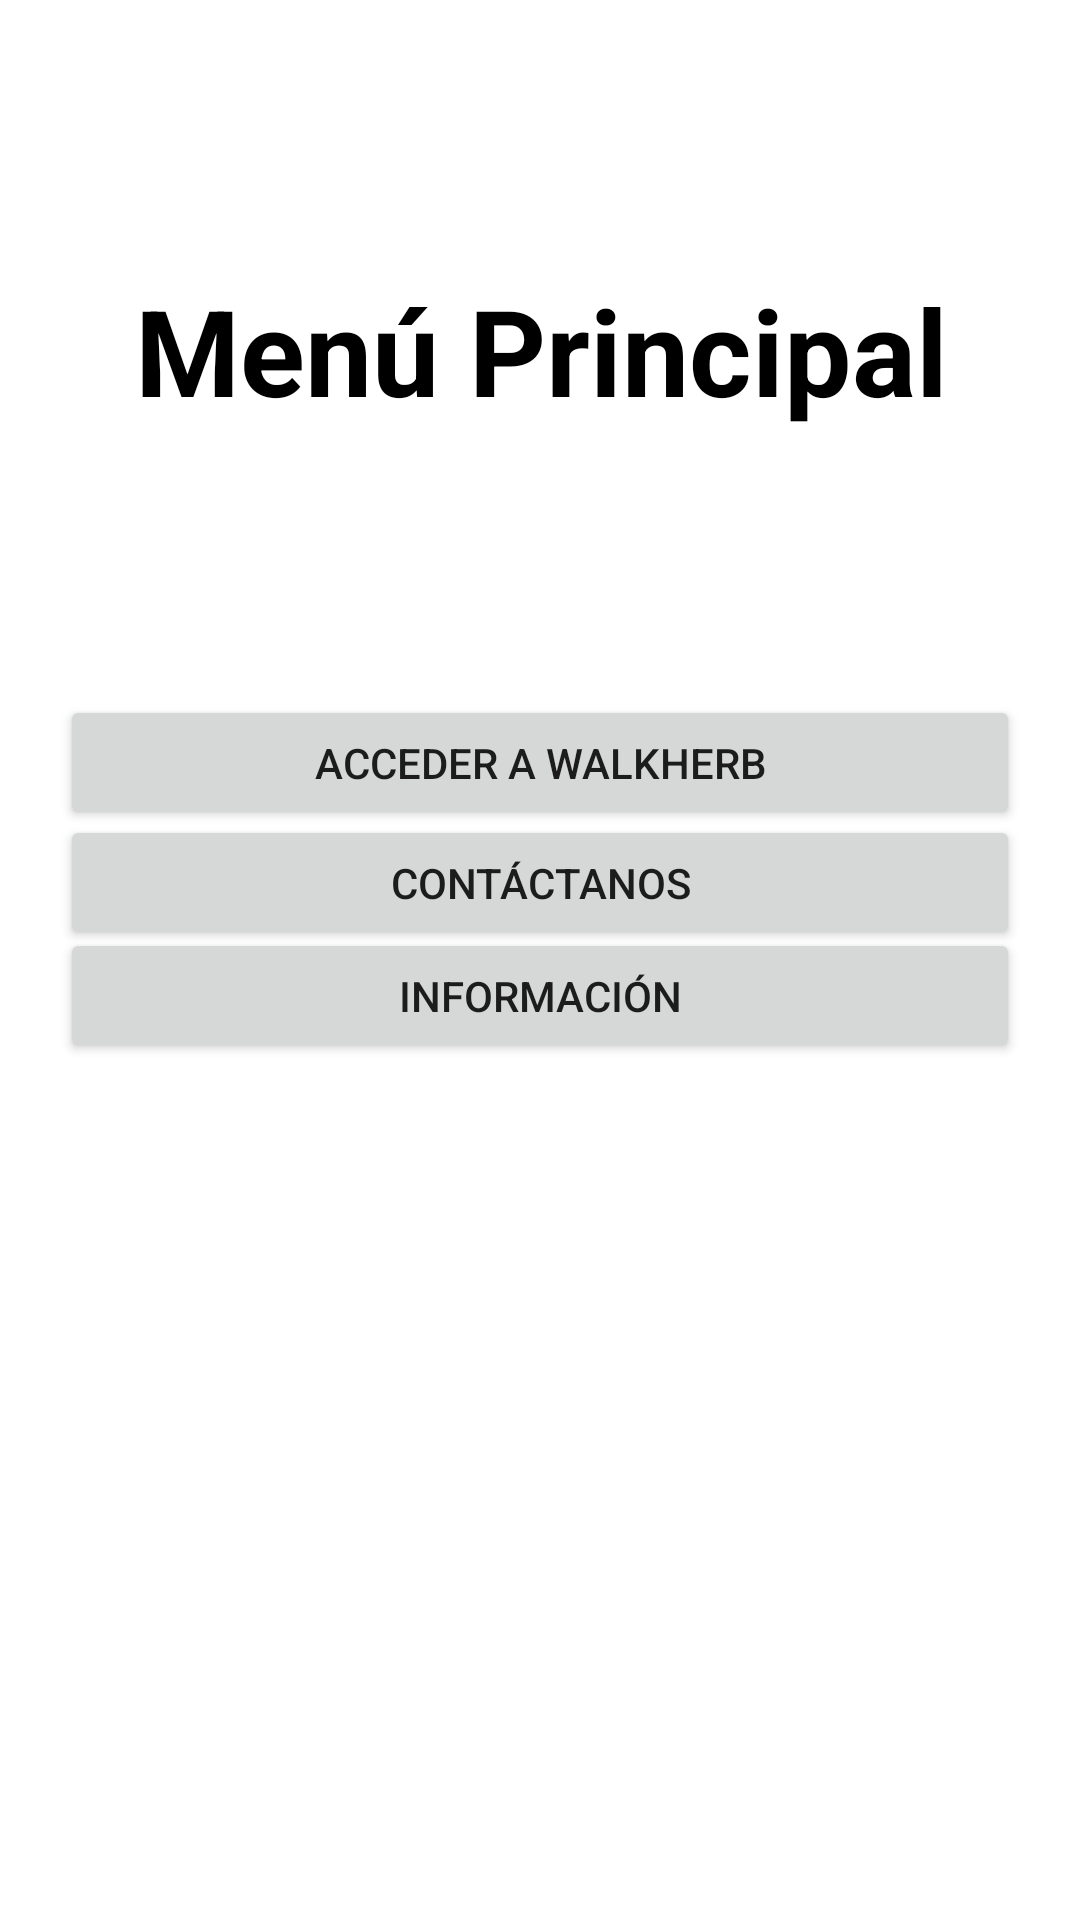

Here is an Android app screen rendered from its layout file. Give the layout XML and the strings, colors and styles it references.
<!-- AndroidManifest.xml: application theme Theme.AppDB -->
<!-- res/layout/activity_insert.xml -->
<?xml version="1.0" encoding="utf-8"?>
<androidx.constraintlayout.widget.ConstraintLayout xmlns:android="http://schemas.android.com/apk/res/android"
    xmlns:app="http://schemas.android.com/apk/res-auto"
    android:padding="16dp"
    android:orientation="vertical"
    xmlns:tools="http://schemas.android.com/tools"
    android:layout_width="match_parent"
    android:layout_height="match_parent"
    android:background="@drawable/simplewall">

    <androidx.constraintlayout.widget.ConstraintLayout
        android:id="@+id/textViewContainer"
        android:layout_width="0dp"
        android:layout_height="wrap_content"
        android:padding="20sp"
        android:layout_marginTop="16dp"
        android:layout_marginBottom="16dp"
        app:layout_constraintTop_toTopOf="parent"
        app:layout_constraintBottom_toTopOf="@+id/btnInsertAct"
        app:layout_constraintStart_toStartOf="parent"
        app:layout_constraintEnd_toEndOf="parent">

        <TextView
            android:id="@+id/textView4"
            android:layout_width="376dp"
            android:layout_height="68dp"
            android:shadowRadius="4"
            android:text="Menú Principal"
            android:textAlignment="center"
            android:textColor="#000000"
            android:textSize="40sp"
            android:textStyle="bold"
            app:layout_constraintBottom_toBottomOf="parent"
            app:layout_constraintEnd_toEndOf="parent"
            app:layout_constraintStart_toStartOf="parent"
            app:layout_constraintTop_toTopOf="parent" />

    </androidx.constraintlayout.widget.ConstraintLayout>

    

    <Button
        android:id="@+id/btnInsertAct"
        android:layout_width="320dp"
        android:layout_height="45dp"
        android:text="Acceder a Walkherb"
        app:layout_constraintBottom_toBottomOf="parent"
        app:layout_constraintEnd_toEndOf="parent"
        app:layout_constraintHorizontal_bias="0.5"
        app:layout_constraintStart_toStartOf="parent"
        app:layout_constraintTop_toTopOf="parent"
        app:layout_constraintVertical_bias="0.383" />

    <Button
        android:id="@+id/btnContact"
        android:layout_width="320dp"
        android:layout_height="45dp"
        android:text="Contáctanos"
        app:layout_constraintBottom_toBottomOf="parent"
        app:layout_constraintEnd_toEndOf="parent"
        app:layout_constraintHorizontal_bias="0.5"
        app:layout_constraintStart_toStartOf="parent"
        app:layout_constraintTop_toTopOf="parent"
        app:layout_constraintVertical_bias="0.454" />

    <Button
        android:id="@+id/buttonInfo"
        android:layout_width="320dp"
        android:layout_height="45dp"
        android:text="información"
        app:layout_constraintBottom_toBottomOf="parent"
        app:layout_constraintEnd_toEndOf="parent"
        app:layout_constraintHorizontal_bias="0.5"
        app:layout_constraintStart_toStartOf="parent"
        app:layout_constraintTop_toTopOf="parent"
        app:layout_constraintVertical_bias="0.521" />

</androidx.constraintlayout.widget.ConstraintLayout>
<!-- resources referenced by this layout -->
<resources>
  <style name="Theme.AppDB" parent="Theme.MaterialComponents.DayNight.DarkActionBar">
          
          <item name="colorPrimary">@color/purple_500</item>
          <item name="colorPrimaryVariant">@color/purple_700</item>
          <item name="colorOnPrimary">@color/white</item>
          
          <item name="colorSecondary">@color/VerdeHerb</item>
          <item name="colorSecondaryVariant">@color/VerdeClaro</item>
          <item name="colorOnSecondary">@color/white</item>
          
          <item name="android:statusBarColor" tools:targetApi="l">?attr/colorPrimaryVariant</item>
          
      </style>
  <color name="purple_500">#167b41</color>
  <color name="purple_700">#167b41</color>
  <color name="white">#FFFFFFFF</color>
  <color name="VerdeHerb">#167b41 </color>
  <color name="VerdeClaro">#9cbaa2</color>
</resources>
